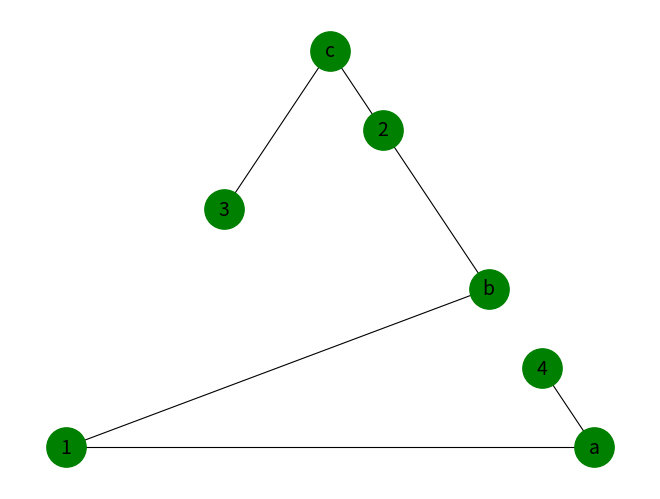

Write the Python code that produced this figure.
from networkx.algorithms import bipartite
import networkx as nx
import matplotlib.pyplot as plt

B = nx.Graph()

# Add nodes with the node attribute "bipartite"
B.add_nodes_from([1, 2, 3, 4], bipartite=0)
B.add_nodes_from(["a", "b", "c"], bipartite=1)

# Add edges only between nodes of opposite node sets
B.add_edges_from([(1, "a"), (1, "b"), (2, "b"), (2, "c"), (3, "c"), (4, "a")])

c = bipartite.color(G=B)
print(c)

nx.draw_planar(G=B, with_labels=True, node_color='g', node_size=800, font_size=14, width=0.8)

plt.show()
